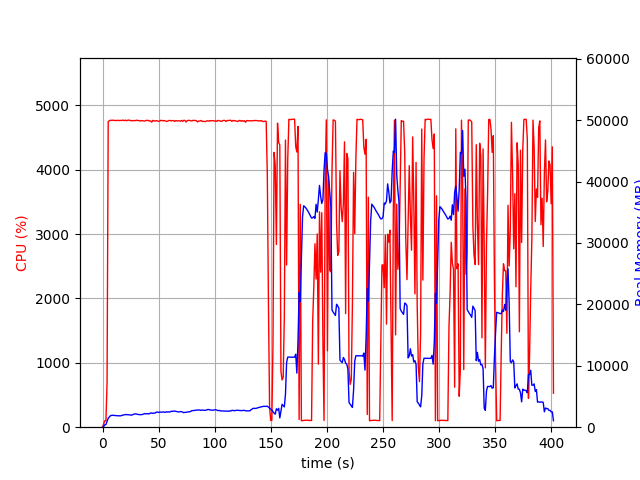

The table this chart was drawn from, first rows:
elapsed_time, nproc, cpu, mem_real, mem_virtual
3.910064697265625e-05, 1, 0.0, 6.215, 2595
1.006, 1, 48.7, 118.6, 718.5
2.013, 1, 100.2, 386.6, 1963
3.02, 1, 100.4, 434.7, 1451
4.027, 1, 686.7, 929.2, 5792
5.047, 1, 4746, 1453, 6364
6.067, 1, 4760, 1664, 6601
7.093, 1, 4767, 1882, 6863
8.113, 1, 4765, 1922, 6932
9.134, 1, 4768, 1938, 7005
10.16, 1, 4766, 1925, 7041
11.18, 1, 4762, 1907, 7048
12.2, 1, 4763, 1876, 7101
13.22, 1, 4764, 1872, 7136
14.24, 1, 4766, 1843, 7175
15.26, 1, 4762, 1861, 7230
16.28, 1, 4765, 1851, 7244
17.3, 1, 4764, 1938, 7328
18.33, 1, 4769, 1961, 7414
19.35, 1, 4762, 2025, 7453
20.37, 1, 4769, 2050, 7453
21.39, 1, 4758, 2056, 7513
22.41, 1, 4768, 2027, 7543
23.43, 1, 4769, 2025, 7566
24.45, 1, 4765, 1993, 7589
25.47, 1, 4760, 1959, 7601
26.5, 1, 4761, 1998, 7641
27.52, 1, 4759, 2099, 7679
28.54, 1, 4764, 2137, 7701
29.56, 1, 4761, 2174, 7727
30.58, 1, 4768, 2119, 7759
31.6, 1, 4762, 2078, 7771
32.62, 1, 4762, 2054, 7816
33.64, 1, 4755, 2032, 7864
34.66, 1, 4762, 2049, 7922
35.69, 1, 4758, 2076, 7978
36.71, 1, 4756, 2157, 8026
37.73, 1, 4754, 2219, 8072
38.75, 1, 4764, 2161, 8096
39.77, 1, 4764, 2217, 8108
40.79, 1, 4765, 2167, 8134
41.81, 1, 4755, 2186, 8172
42.83, 1, 4756, 2327, 8360
43.85, 1, 4738, 2286, 8374
44.88, 1, 4765, 2256, 8406
45.9, 1, 4756, 2318, 8462
46.92, 1, 4756, 2296, 8500
47.94, 1, 4761, 2453, 8706
48.96, 1, 4755, 2470, 8706
49.98, 1, 4750, 2404, 8714
51, 1, 4754, 2462, 8766
52.02, 1, 4766, 2459, 8796
53.04, 1, 4763, 2446, 8796
54.06, 1, 4759, 2483, 8808
55.09, 1, 4762, 2461, 8816
56.11, 1, 4755, 2419, 8826
57.13, 1, 4749, 2511, 8860
58.15, 1, 4754, 2467, 8914
59.17, 1, 4762, 2487, 8924
60.2, 1, 4764, 2481, 8960
... 337 more rows
